Image classification data set "trash_cls_dataset" (leexymon/YOLO-GARBAGE on GitHub). Class labels (6): cardboard, glass, metal, paper, plastic, trash.

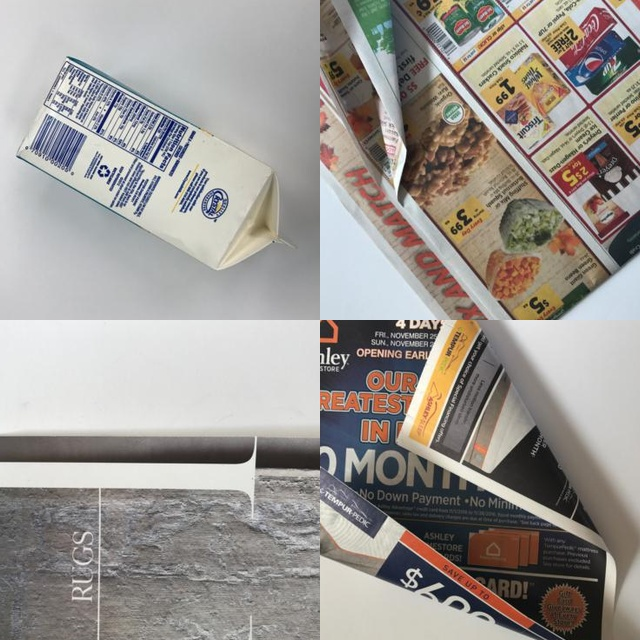
Label: paper

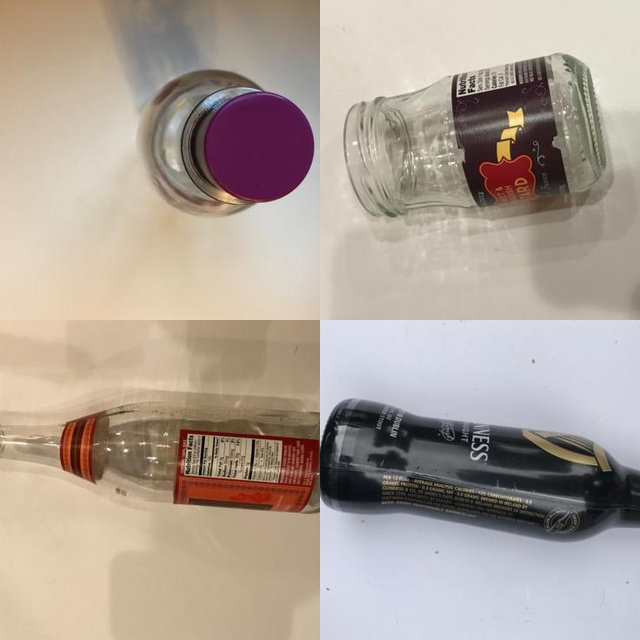
Label: glass

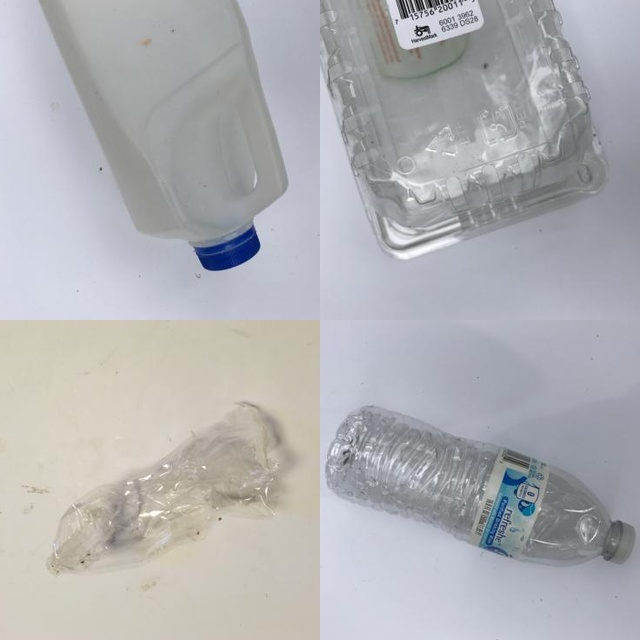
Label: plastic

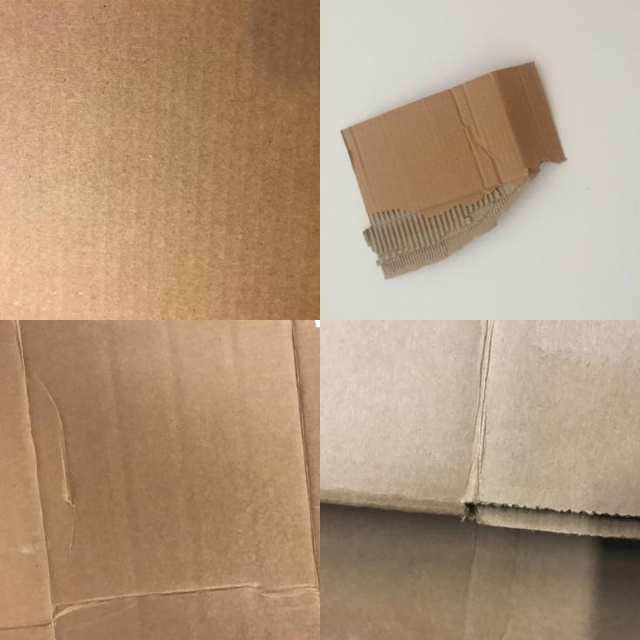
Label: cardboard

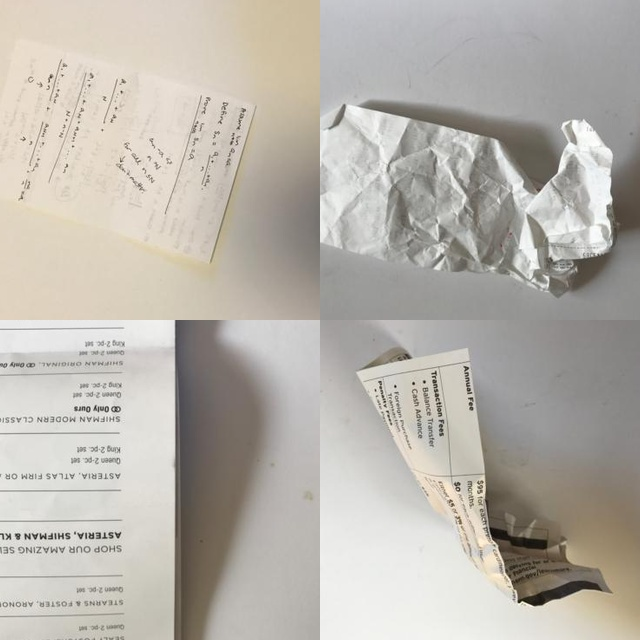
Label: paper

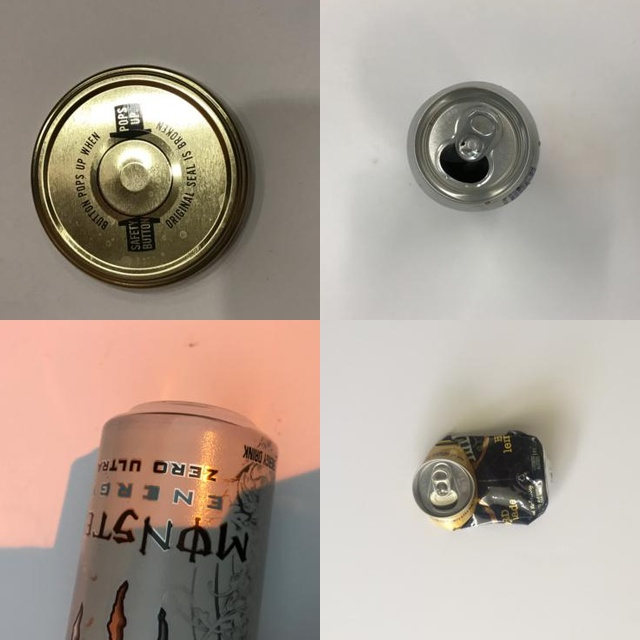
Label: metal
